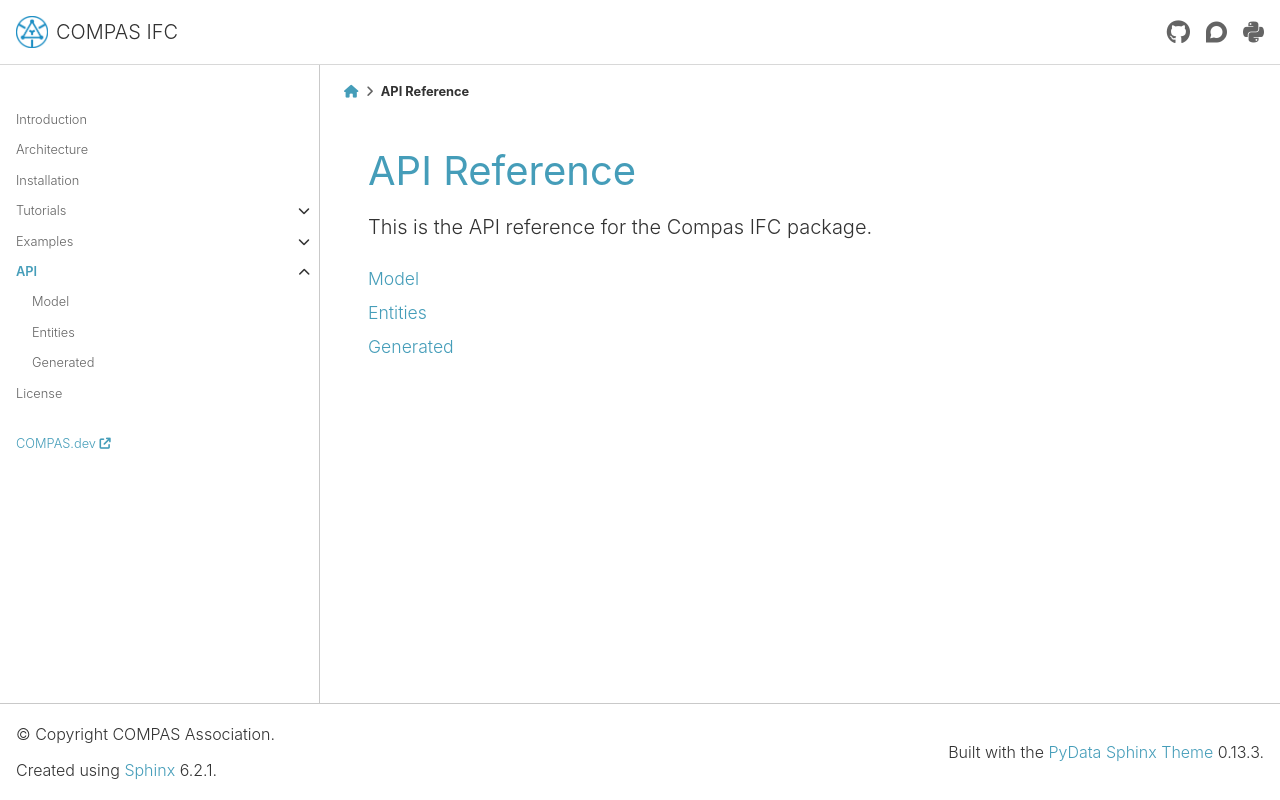

repository: compas-dev/compas_ifc · page: 1.7.0/api.html · generator: sphinx

********************************************************************************
API Reference
********************************************************************************

.. rst-class:: lead

The user-facing API of COMPAS IFC.

The front-end consists of two main classes —
:class:`~compas_ifc.bim.BuildingInformationModel` and
:class:`~compas_ifc.element.GenericElement` — plus the validation engine
and the parametric geometry representations. Internal modules are listed
for contributors.

.. toctree::
    :maxdepth: 1
    :titlesonly:

    api/compas_ifc.bim
    api/compas_ifc.element
    api/compas_ifc.factory
    api/compas_ifc.tree
    api/compas_ifc.interactions
    api/compas_ifc.validation
    api/compas_ifc.representations
    api/compas_ifc.brep
    api/compas_ifc.entities
